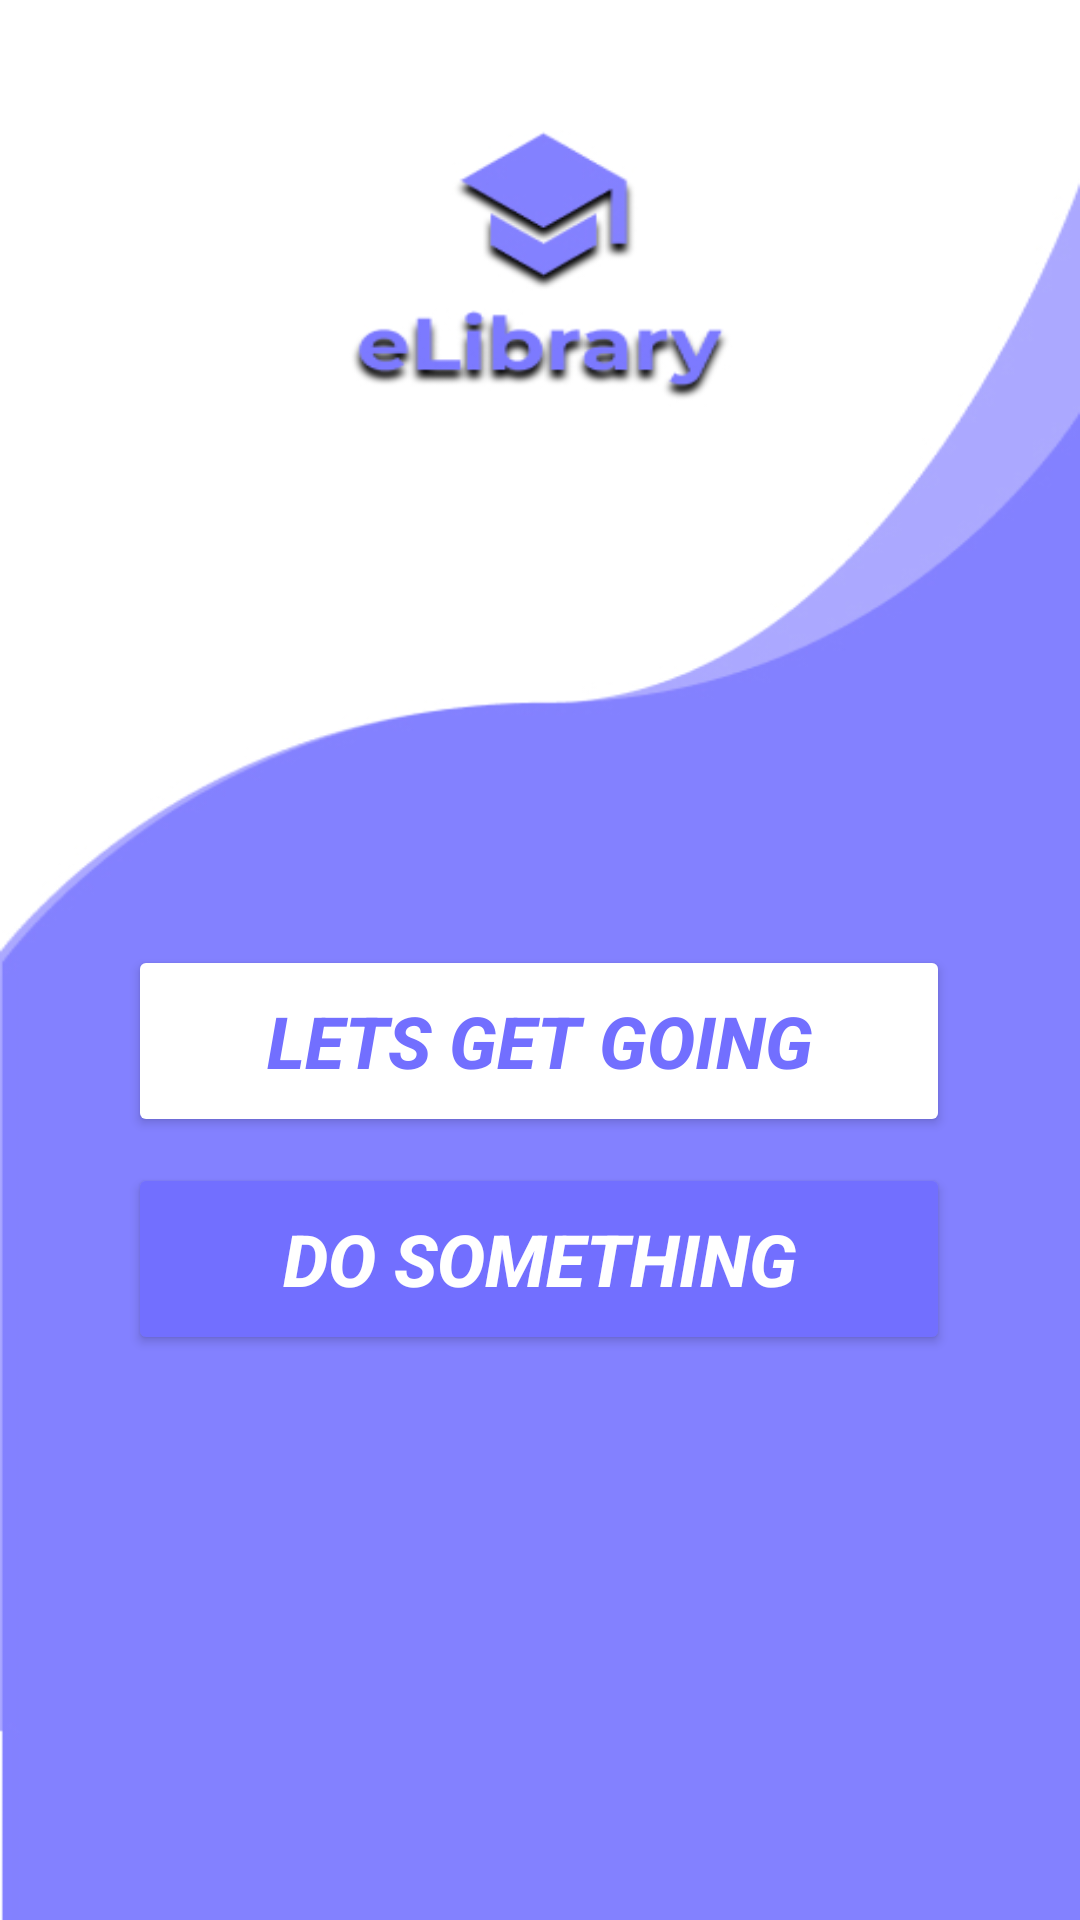

Write the Android layout XML for this screen, with the resource values it uses.
<!-- AndroidManifest.xml: application theme Theme.TheELibrary -->
<!-- res/layout/activity_main.xml -->
<?xml version="1.0" encoding="utf-8"?>
<androidx.constraintlayout.widget.ConstraintLayout xmlns:android="http://schemas.android.com/apk/res/android"
    xmlns:app="http://schemas.android.com/apk/res-auto"
    xmlns:tools="http://schemas.android.com/tools"
    android:layout_width="match_parent"
    android:layout_height="match_parent"
    android:background="#FFFFFF"
    tools:context=".MainActivity">

    <ImageView
        android:id="@+id/imageView4"
        android:layout_width="wrap_content"
        android:layout_height="wrap_content"
        android:scaleType="fitXY"
        app:layout_constraintBottom_toBottomOf="parent"
        app:layout_constraintEnd_toEndOf="parent"
        app:layout_constraintStart_toStartOf="parent"
        app:layout_constraintTop_toTopOf="parent"
        app:srcCompat="@drawable/homegdfpage" />

    <Button
        android:id="@+id/button5"
        android:layout_width="274dp"
        android:layout_height="64dp"
        android:text="Do Something"
        android:textColor="#FFFFFF"
        android:textSize="24sp"
        android:textStyle="bold|italic"
        app:backgroundTint="#726FFF"
        app:layout_constraintBottom_toBottomOf="parent"
        app:layout_constraintEnd_toEndOf="parent"
        app:layout_constraintHorizontal_bias="0.496"
        app:layout_constraintStart_toStartOf="parent"
        app:layout_constraintTop_toTopOf="parent"
        app:layout_constraintVertical_bias="0.673" />

    <Button
        android:id="@+id/button6"
        android:layout_width="274dp"
        android:layout_height="64dp"
        android:text="Lets Get Going"
        android:textColor="#726FFF"
        android:textSize="24sp"
        android:textStyle="bold|italic"
        app:backgroundTint="#FFFFFF"
        app:layout_constraintBottom_toBottomOf="parent"
        app:layout_constraintEnd_toEndOf="@+id/imageView4"
        app:layout_constraintHorizontal_bias="0.496"
        app:layout_constraintStart_toStartOf="parent"
        app:layout_constraintTop_toTopOf="parent"
        app:layout_constraintVertical_bias="0.547" />
</androidx.constraintlayout.widget.ConstraintLayout>
<!-- resources referenced by this layout -->
<resources>
  <!-- drawable homegdfpage: jpg bitmap (drawable-v24, 46206 bytes) -->
  <style name="Theme.TheELibrary" parent="Theme.MaterialComponents.Light">
          
          <item name="colorPrimary">@color/black</item>
          <item name="colorPrimaryVariant">#C4C3FF</item>
          <item name="colorOnPrimary">@color/white</item>
          
          <item name="colorSecondary">@color/teal_200</item>
          <item name="colorSecondaryVariant">@color/teal_700</item>
          <item name="colorOnSecondary">@color/black</item>
          
          <item name="android:statusBarColor" tools:targetApi="l">?attr/colorPrimaryVariant</item>
          
      </style>
  <!-- not gathered from this repository: default colours our renderer supplied (Android Studio template values) -->
  <color name="teal_200">#FF03DAC5</color>
  <color name="teal_700">#FF018786</color>
  <color name="black">#FF000000</color>
  <color name="white">#FFFFFFFF</color>
</resources>
